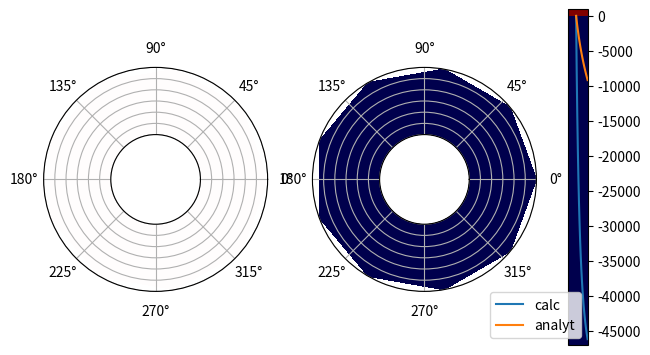

Source code (Python):
import math as m
import numpy as np
import matplotlib.pyplot as plt
import matplotlib.cm as cm

T_max = 1* 1e4
R_min = 0.4
R_max = 1
D = 1e-3
T_N = 250
R_N = 21
F_N = 10

dT = T_max / T_N
dR = R_max / R_N
dF = 2 * np.pi / F_N

alpha = dT * D / dR / dR
beta = D * dT / dR
gamma = D * dT / dF / dF * 0

T = np.linspace(0, T_max, T_N)
R = np.linspace(R_min, R_max, R_N)
F = np.linspace(0, 2 * np.pi, F_N)

U = np.full((R_N, F_N), 0.)

error = 1e-6
out = -1e4
inner = -1e4
fix = 1e1
def gaussSeidel_tStep():
    Uold = U.copy()
    converge = False
    while not converge:
        U0 = U.copy()

        # outer neumann cond: (U[R_N-1 + 1][f] = U[R_N - 2][f] + 2*dR*out) where 'out' is magnitude of derivative
        # U[R_N-1][0] = (alpha*(U[R_N - 2][0] - 2*dR*out + Uold[R_N-2][0]) + beta/R[R_N-1]*(U[R_N - 2][0] - 2*dR*out) + gamma/R[R_N-1]/R[R_N-1]*(U[R_N-1][1] + Uold[R_N-1][F_N-1]) + Uold[R_N-1][0])/(1+2*alpha+beta/R[R_N-1]+2*gamma/R[R_N-1]/R[R_N-1])
        for f in range(0, F_N):
            if f == 0:
                U[R_N-1][f] = (alpha*(U[R_N - 2][f] + 2*dR*out + U[R_N-2][f]) + beta/R[R_N-1]*(U[R_N - 2][f] + 2*dR*out - U[R_N-2][f]) + gamma /R[R_N-1]/R[R_N-1]*(U[R_N-1][f+1] + U[R_N-1][f-1]) + Uold[R_N-1][f])/(1+2*alpha+2/R[R_N-1]/R[R_N-1]*gamma)
            U[R_N-1][f] = U[R_N-1][0]
        # U[R_N-1][F_N - 1] = (alpha*(U[R_N - 2][F_N - 1] - 2*dR*out + Uold[R_N-2][F_N - 1]) + beta/R[R_N-1]*(U[R_N - 2][F_N - 1] - 2*dR*out) + gamma/R[R_N-1]/R[R_N-1]*(U[R_N-1][0] + Uold[R_N-1][F_N-2]) + Uold[R_N-1][F_N - 1])/(1+2*alpha+beta/R[R_N-1]+2*gamma/R[R_N-1]/R[R_N-1])

        # inner neumann cond: (U[-1][f] = U[1][f] - 2*dR*inner) where 'inner' is magnitude of derivative
        # U[0][f] = (alpha*(U[1][f] + Uold[1][f] - 2*dR*inner) + beta/R[0]*U[1][f] + gamma/R[0]/R[0]*(U[0][f+1] + Uold[0][f-1]) + Uold[0][f])/(1+2*alpha+beta/R[0]+2*gamma/R[0]/R[0])
        for f in range(0, F_N):
            if f == 0:
                U[0][f] = fix #(alpha*(U0[1][f] + U0[1][f] - 2*dR*inner) + beta/R[0]*(U0[1][f] - U0[1][f] - 2*dR*inner) + gamma /R[0]/R[0]*(U[0][f+1] + U[0][f-1]) + Uold[0][f])/(1+2*alpha+2/R[0]/R[0]*gamma)
            U[0][f] = U[0][0]
        # U[0][F_N - 1] = (alpha*(U[R_N - 2][F_N - 1] - 2*dR*out + Uold[R_N-2][F_N - 1]) + beta/R[R_N-1]*(U[R_N - 2][F_N - 1] - 2*dR*out) + gamma/R[R_N-1]/R[R_N-1]*(U[R_N-1][0] + Uold[R_N-1][F_N-2]) + Uold[R_N-1][F_N - 1])/(1+2*alpha+beta/R[R_N-1]+2*gamma/R[R_N-1]/R[R_N-1])


        for r in range(1, R_N - 1):
            # complete the periodicaly condition for angle f. U[r][0]=U[r][F_N-1]
            # U[r][0] = (alpha*(U[r+1][0] + Uold[r-1][0]) + beta/R[r]*U[r+1][0] + gamma/R[r]/R[r]*(U[r][1] + Uold[r][F_N - 1]) + Uold[r][0])/(1+2*alpha+beta/R[r]+2*gamma/R[r]/R[r])
            for f in range(0, F_N):
                if f == 0:
                    U[r][f] = (alpha*(U0[r+1][f] + U[r-1][f]) + beta/R[r]*(U0[r+1][f] - U[r-1][f]) + gamma /R[r]/R[r]*(U0[r][f+1] + U[r][f-1]) + Uold[r][f])/(1+2*alpha+2/R[r]/R[r]*gamma)
                U[r][f] = U[r][0]
            # U[r][F_N - 1] = (alpha*(U[r+1][F_N - 1] + Uold[r-1][F_N - 1]) + beta/R[r]*U[r+1][F_N - 1] + gamma/R[r]/R[r]*(U[r][0] + Uold[r][F_N - 2]) + Uold[r][F_N - 1])/(1+2*alpha+beta/R[r]+2*gamma/R[r]/R[r])

        # print(np.max(abs(U - U0)))
        if (np.max(abs(U - U0)) < error):
            converge = True



def init():
    for indx, val in enumerate(U[int(R_N/2)]):
        U[int(R_N/2)][indx] = 10.
        # U[int(R_N/2)+1][indx] = 10.


def draw():
    Tmax = np.max(U)
    Tmin = -Tmax
    fig = plt.figure()
    ax = fig.add_subplot(122, polar=True)
    bx = fig.add_subplot(121, polar=True)
    ax.set_yticklabels([])
    bx.set_yticklabels([])

    plt.setp([ax, bx], rorigin=0, rmin=0.0, rmax=R_max)

    ctf = ax.contourf(F, R, U, 50, cmap=cm.seismic, vmin=Tmin, vmax=Tmax)
    ctf_old = bx.contourf(F, R, U_init, 500, cmap=cm.seismic, vmin=Tmin, vmax=Tmax)
    cbar_ax = fig.add_axes([0.9, 0.15, 0.03, 0.7])
    fig.subplots_adjust(right=0.85, left=0.08)
    fig.colorbar(ctf, cax=cbar_ax)
    plt.show()

def draw_graph():
    U_r = []
    for array in U:
        U_r.append(array[int(F_N/2)])
    C1 = R_max * out
    C2 = fix - R_max*out*m.log(R_min)
    U_analyt = C1 * np.log(R) + C2
    plt.plot(R, U_r, label='calc')
    plt.plot(R, U_analyt, label='analyt')
    plt.legend()
    # plt.yscale('log')
    plt.show()

def main():
    # draw()
    for t in range(0, T_N):
        gaussSeidel_tStep()
        print('STEP')
    print(U[int(R_N/2)][int(F_N/2)])
    print(U[int(R_N/2)-1][int(F_N/2)])
    print(U[int(R_N/2)+1][int(F_N/2)])
    draw()


# init()
U_init = U.copy()
main()
draw_graph()
